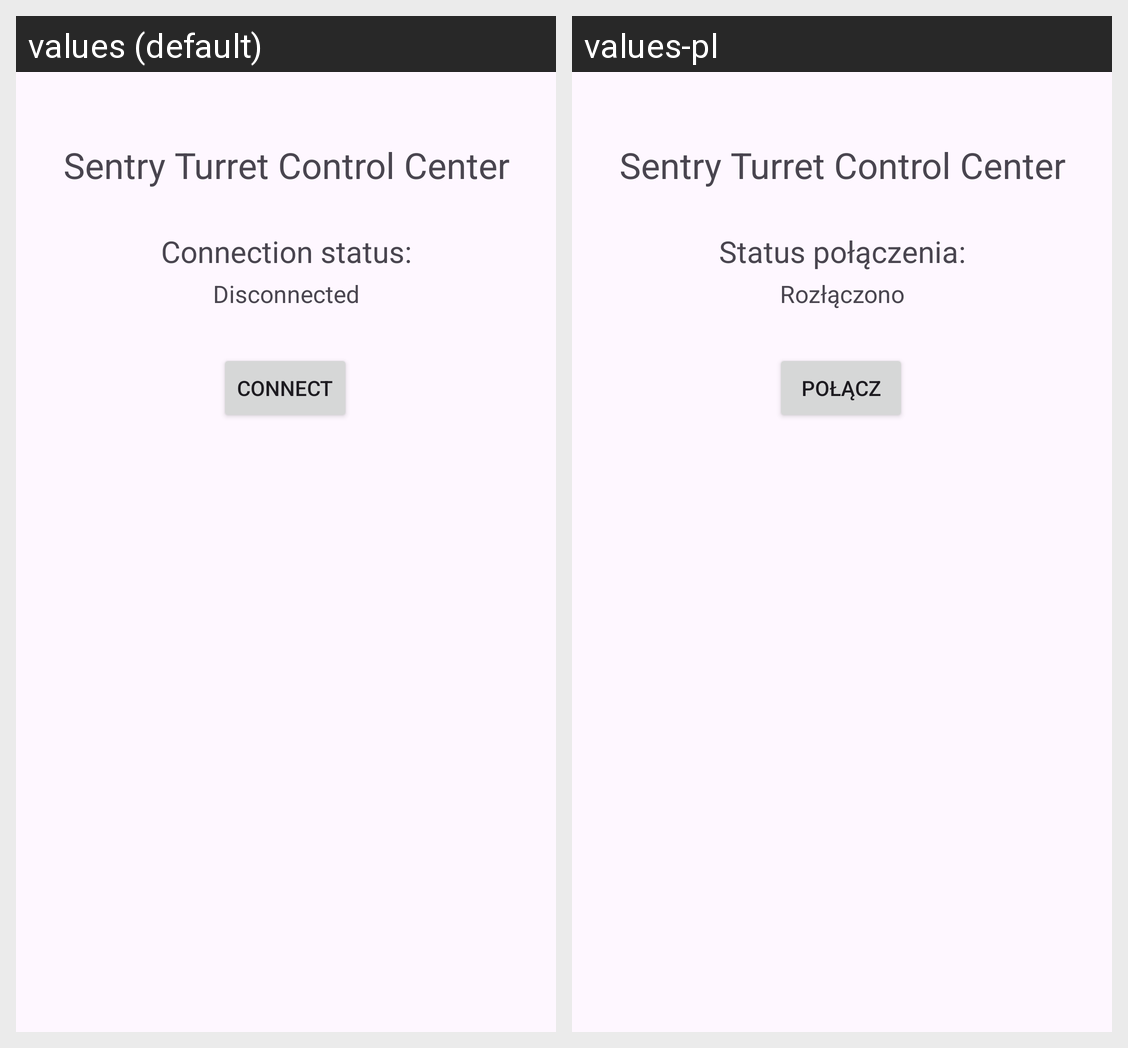

This grid shows one Android layout under two languages. Give, for every string resource on the screen, its name, the default text and each shown locale's text.
Android screen res/layout/activity_connect.xml rendered under 2 locales, left to right: values (default), values-pl. Device: Nexus 5 (rendered at 1080×1920; each locale shown at half size, 540×960, under a caption strip naming it); theme Theme.SentryTurretControlCenter.
Strings drawn on this screen, with the default value and each locale's value (text and hints the layout hard-codes, and strings that could not be matched under every locale, appear in the picture but are not listed):

app_name
  values: Sentry Turret Control Center
  values-pl: Sentry Turret Control Center  [not translated; the default value is used]

StatusDisconnected
  values: Disconnected
  values-pl: Rozłączono

ac_btConnect
  values: Connect
  values-pl: Połącz

StatusConnectedWithTurret
  values: Connection status:
  values-pl: Status połączenia:
